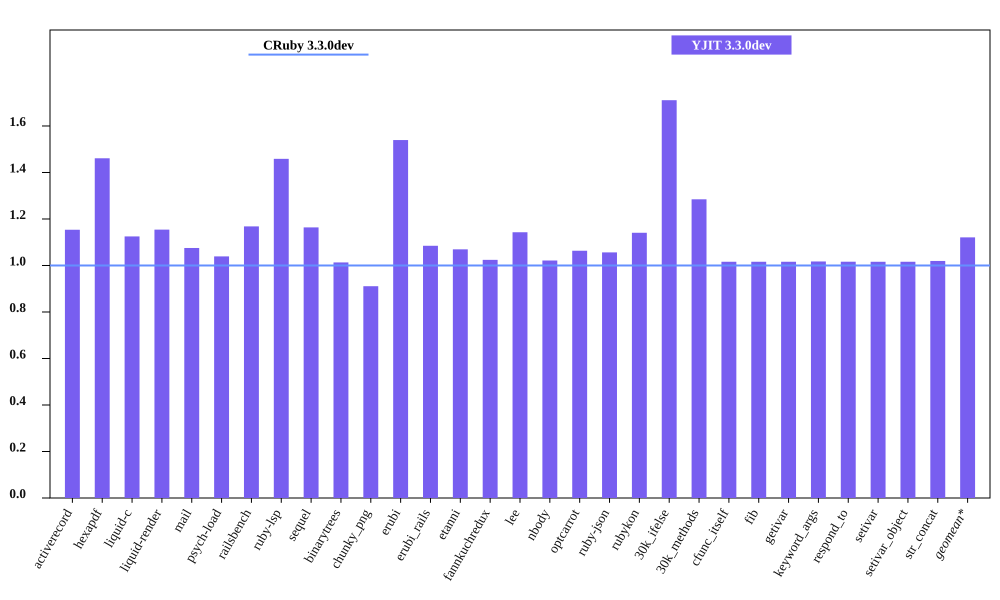

Values plotted in this chart, from the file beside it:
bench, CRuby 3.3.0dev mem (MiB), YJIT 3.3.0dev mem (MiB), Inline Code, Outlined Code, YJIT Mem overhead
activerecord, 45.49, 52.48, 2, 2
hexapdf, 248.3, 362.8, 2, 2
liquid-c, 32.53, 36.6, 1, 1
liquid-render, 28.39, 32.77, 1, 1
mail, 41.46, 44.58, 2, 2
psych-load, 28.57, 29.68, 1, 1
railsbench, 95.12, 111.1, 4, 4
ruby-lsp, 87.71, 127.9, 8, 8
sequel, 34.19, 39.79, 2, 2
binarytrees, 21.7, 21.98, 1, 1
chunky_png, 42.84, 39.02, 1, 1
erubi, 106.3, 163.6, 1, 1
erubi_rails, 93.02, 100.9, 3, 3
etanni, 140.7, 150.5, 1, 1
fannkuchredux, 15.97, 16.36, 1, 1
lee, 26.31, 30.07, 1, 1
nbody, 15.84, 16.18, 1, 1
optcarrot, 50.26, 53.45, 1, 1
ruby-json, 16.23, 17.14, 1, 1
rubykon, 46.08, 52.56, 1, 1
30k_ifelse, 57.49, 98.36, 9, 9
30k_methods, 47.67, 61.24, 3, 3
cfunc_itself, 15.82, 16.07, 1, 1
fib, 15.82, 16.07, 1, 1
getivar, 15.82, 16.07, 1, 1
keyword_args, 15.82, 16.09, 1, 1
respond_to, 15.88, 16.14, 1, 1
setivar, 15.88, 16.14, 1, 1
setivar_object, 15.82, 16.07, 1, 1
str_concat, 98.53, 100.4, 1, 1
